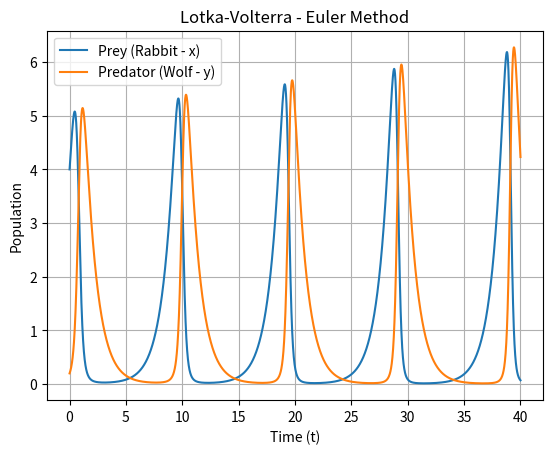

Source code (Python):

import matplotlib.pyplot as plt







def f_x(x,y):
    return x-x*y


def f_y(x,y):
    return x*y-y


def main():
    x = 4
    y = 0.2
    t = 0.0
    h = 0.01

    t_values = [t]
    x_values = [x]
    y_values = [y]


    while t < 40:
        x,y=(
             x+h*f_x(x,y),
             y+h*f_y(x,y)

        )
        t=t+h
        t_values.append(t)
        x_values.append(x)
        y_values.append(y)


    plt.plot(t_values, x_values, label="Prey (Rabbit - x)")
    plt.plot(t_values, y_values, label="Predator (Wolf - y)")
    plt.xlabel("Time (t)")
    plt.ylabel("Population")
    plt.title("Lotka-Volterra - Euler Method")
    plt.legend()
    plt.grid(True)
    plt.show()



if __name__ == "__main__":
    main()
